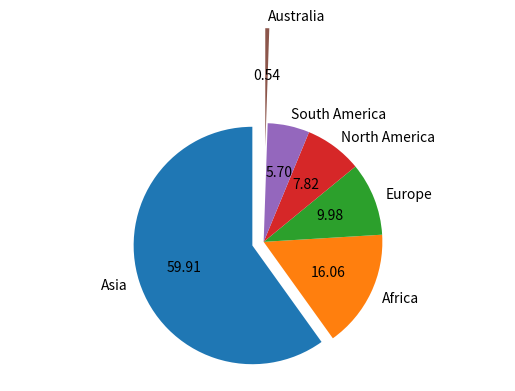

This chart was generated by the following Python code:
import matplotlib.pyplot as plotter

pieLabels = 'Asia', 'Africa', 'Europe', 'North America', 'South America', 'Australia'
populationShare = [59.69, 16, 9.94, 7.79, 5.68, 0.54]
figureObject, axesObject = plotter.subplots()
explodeTuple = (0.1, 0.0, 0.0, 0.0, 0.0, 0.8)
axesObject.pie(populationShare, explode=explodeTuple, labels=pieLabels, autopct='%1.2f', startangle=90)
axesObject.axis('equal')
plotter.show()
